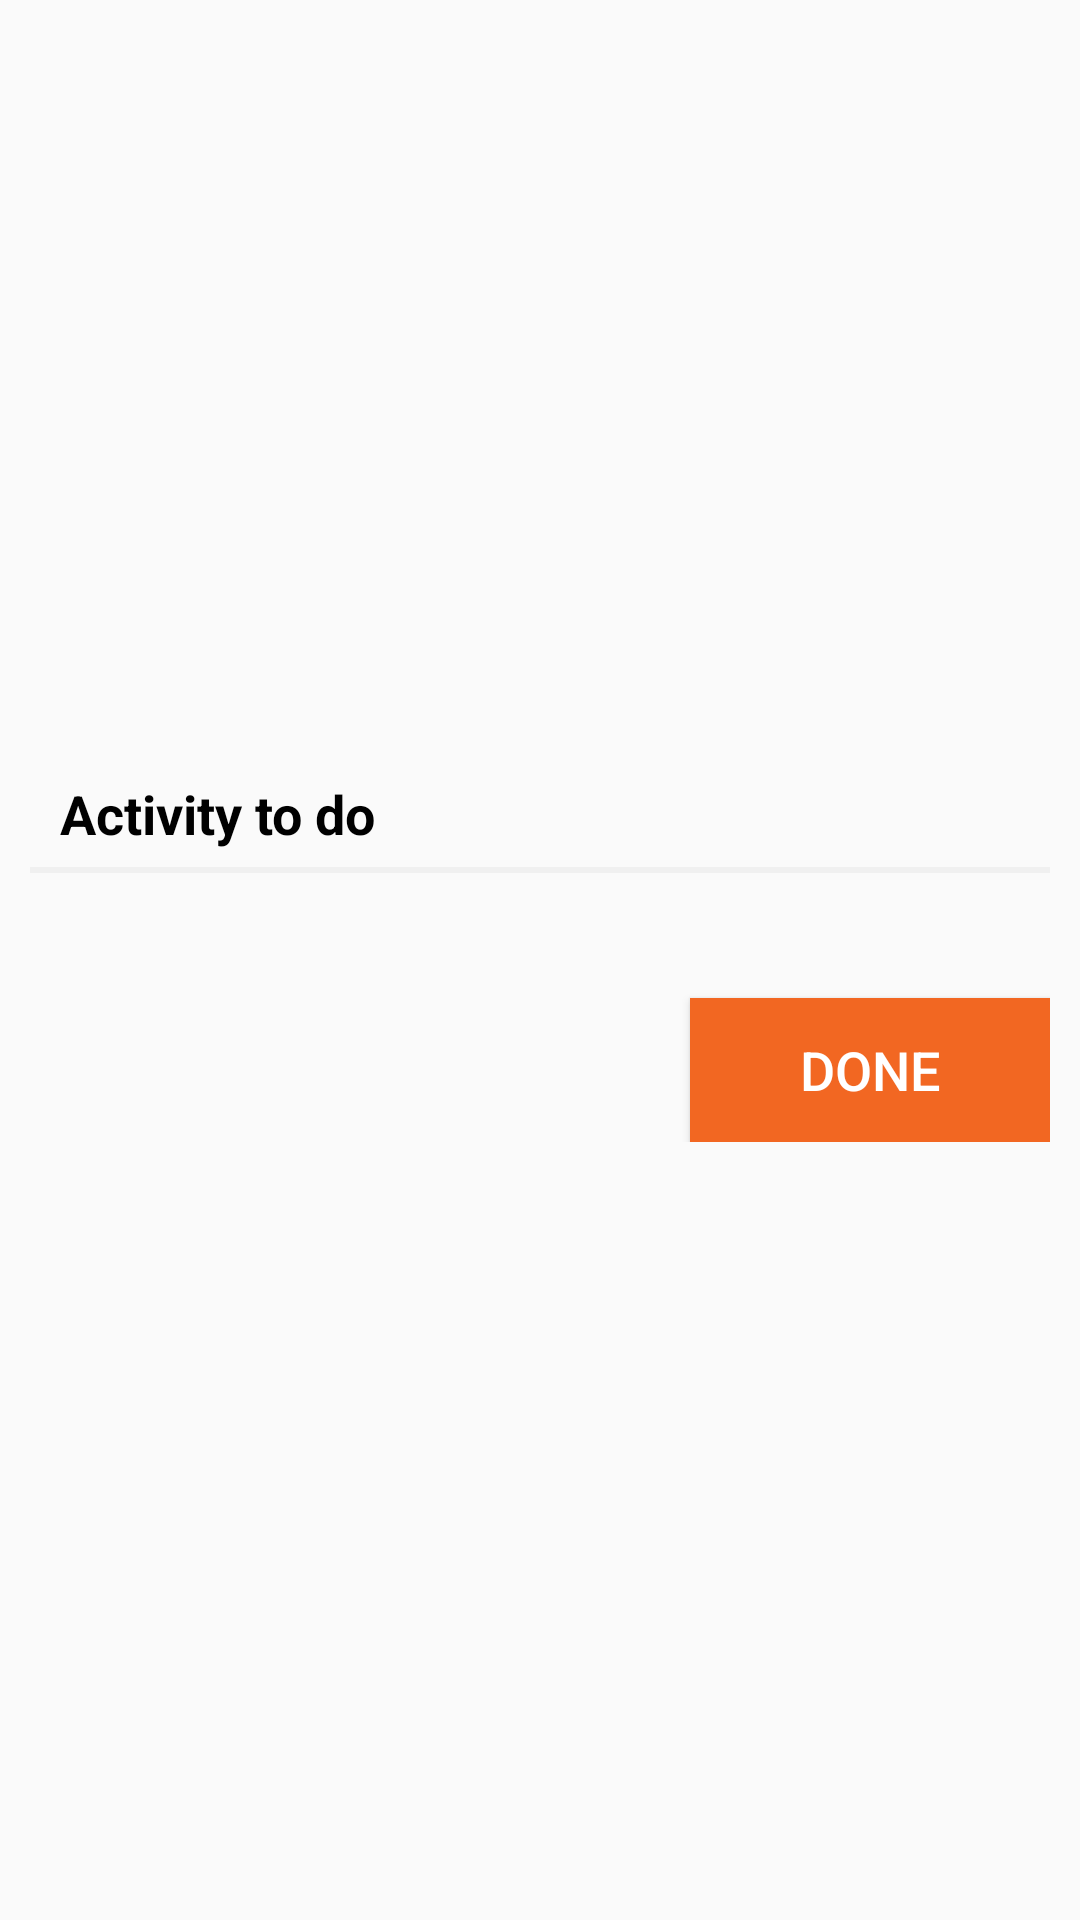

Produce the Android XML layout that renders to this screen, including the resource entries it uses.
<!-- AndroidManifest.xml: application theme AppTheme -->
<!-- res/layout/list2_details_pop.xml -->
<?xml version="1.0" encoding="utf-8"?>
<LinearLayout xmlns:android="http://schemas.android.com/apk/res/android"
    android:layout_width="match_parent"
    android:layout_height="match_parent"
    android:gravity="center"
    android:orientation="vertical">

    <LinearLayout
        android:layout_width="match_parent"
        android:layout_height="wrap_content"
        android:layout_margin="10dp"
        android:orientation="vertical">
        <TextView
            android:layout_width="match_parent"
            android:layout_height="wrap_content"
            android:minHeight="30dp"
            android:textSize="18sp"
            android:paddingLeft="10dp"
            android:textStyle="bold"
            android:textColor="@color/black"
            android:text="Activity to do"/>
        <View
            android:layout_width="match_parent"
            android:layout_height="2dp"
            android:background="@color/app_grey"/>
        <TextView
            android:id="@+id/list2_textcontent"
            android:layout_width="match_parent"
            android:layout_height="wrap_content"
            android:text=""
            android:padding="10dp"
            android:layout_marginTop="@dimen/dimen_10dp"
            android:layout_marginBottom="@dimen/dimen_10dp"
            android:textSize="16sp"
            />
        <Button
            android:id="@+id/done_button"
            android:layout_width="120dp"
            android:layout_height="wrap_content"
            android:textSize="18sp"
            android:textColor="@color/white"
            android:text="DONE"
            android:background="@color/app_orange"
            android:layout_gravity="right"
            android:layout_margin="@dimen/dimen_10dp"/>
    </LinearLayout>

</LinearLayout>
<!-- resources referenced by this layout -->
<resources>
  <color name="app_grey">#f0f0f0</color>
  <color name="app_orange">#f26722</color>
  <color name="black">#000000</color>
  <color name="white">#FFFFFF</color>
  <style name="AppTheme" parent="Theme.AppCompat.Light.NoActionBar">
          
          <item name="colorPrimary">@color/colorPrimary</item>
          <item name="colorPrimaryDark">@color/colorPrimaryDark</item>
          <item name="colorAccent">@color/colorAccent</item>
          <item name="windowActionBar">false</item>
          <item name="windowNoTitle">true</item>
          <item name="android:minWidth">0dip</item>
          <item name="android:paddingLeft">0dip</item>
          <item name="android:paddingRight">0dip</item>
      </style>
  <color name="colorPrimary">#FFFFFF</color>
  <color name="colorPrimaryDark">#000000</color>
  <color name="colorAccent">#95989A</color>
</resources>
